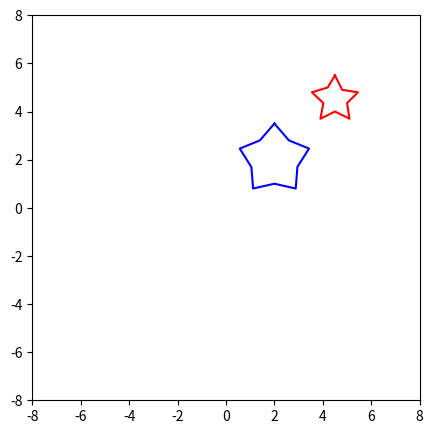

This figure's Python source:
# -*- coding: utf-8 -*-
"""CG20261_Trabalho_2 - Rafael Manteiga Balbino.ipynb

Automatically generated by Colab.

Original file is located at
    https://colab.research.google.com/drive/1u85zANjvj-jwecWJOgddtN72ZrkTQ_bk

**UNIVERSIDADE DO ESTADO DO RIO DE JANEIRO**

**INSTITUTO DE MATEMÁTICA E ESTATÍSTICA - IME**

**COMPUTAÇÃO GRÁFICA (IME 04-10842)**

**DESCRIÇÃO:** Trabalho #2

**Importando Módulos do Python**
"""

import numpy as np # operações matemáticas e matriciais
from matplotlib import pyplot as plt # visualização dos gráficos e animações
from matplotlib import animation # funções de animação
from matplotlib import rc # para a definição de parâmetros de runtime configuration (rcParams)

"""**Entrada: objetos e valores iniciais**"""

# Objetos
po1 = np.array([[2.0,3.5,1],[1.4,2.8,1],[0.57,2.46,1],[1.05,1.69,1],[1.12,0.8,1],[2.0,1.0,1],[2.88,0.8,1],[2.95,1.7,1],[3.43,2.46,1],[2.6,2.8,1]])
po2 = np.array([[4.5,5.5,1],[4.2,5.0,1],[3.55,4.8,1],[4.02,4.35,1],[3.9,3.7,1],[4.5,4.0,1],[5.1,3.7,1],[5.0,4.35,1],[5.45,4.8,1],[4.8,4.9,1]])
po1 = np.transpose(po1)
po2 = np.transpose(po2)

# Valores iniciais
theta_r1 = 0.
theta_t1 = 0.
theta_r2 = 0.
theta_t2 = 0.
velocidade_r1 = 3.
velocidade_t1 = 3.
velocidade_r2 = 12.
velocidade_t2 = 6.

plt.figure(figsize=(5,5))
plt.xlim(-8, 8), plt.ylim(-8, 8)
x_list = np.append(po1[0,:], po1[0,0])
y_list = np.append(po1[1,:], po1[1,0])
plt.plot(x_list, y_list, "-b")
x_list = np.append(po2[0,:], po2[0,0])
y_list = np.append(po2[1,:], po2[1,0])
plt.plot(x_list, y_list, "-r")

"""**Definição da Função de Animação**"""

# configurando rcParams
rc('animation', html='jshtml')

# criando a figura
fig = plt.figure(figsize=(5,5))
ax = plt.axes()



# função de animação (executada a cada frame)
def animate(i):
    global po1, po2, theta_t1, theta_t2, theta_r1, theta_r2, velocidade_t1, velocidade_t2, velocidade_r1, velocidade_r2

    # gira os objetos em torno da origem
    dt = 0.5
    theta_t1 += velocidade_t1/30*dt
    cosseno = np.cos(theta_t1)
    seno = np.sin(theta_t1)
    R_origem = np.array([[cosseno, -seno, 0],
                         [seno,  cosseno, 0],
                         [0,  0, 1]])
    pt1 = np.matmul(R_origem, po1)
    pt2 = np.matmul(R_origem, po2)

    # gira o objeto #1 em torno do seu centro
    cx1 = np.mean(pt1[0,:])
    cy1 = np.mean(pt1[1,:])
    theta_r1 += velocidade_r1/30*dt
    cosseno = np.cos(theta_r1)
    seno = np.sin(theta_r1)

    T_ida1 = np.array([[1, 0, -cx1],
                      [0, 1, -cy1],
                      [0, 0, 1]])
    R_local1 = np.array([[cosseno, -seno, 0],
                        [seno,  cosseno, 0],
                        [0,     0,       1]])
    T_volta1 = np.array([[1, 0, cx1],
                        [0, 1, cy1],
                        [0, 0, 1]])

    M_local1 = np.matmul(T_volta1, np.matmul(R_local1, T_ida1))
    pt1 = np.matmul(M_local1, pt1)

    # gira o objeto #2 em torno do seu centro
    cx2 = np.mean(pt2[0,:])
    cy2 = np.mean(pt2[1,:])
    theta_r2 += velocidade_r2/30*dt
    cosseno = np.cos(theta_r2)
    seno = np.sin(theta_r2)

    T_ida2 = np.array([[1, 0, -cx2],
                      [0, 1, -cy2],
                      [0, 0, 1]])
    R_local2 = np.array([[cosseno, -seno, 0],
                        [seno,  cosseno, 0],
                        [0,     0,       1]])
    T_volta2 = np.array([[1, 0, cx2],
                        [0, 1, cy2],
                        [0, 0, 1]])

    M_local2 = np.matmul(T_volta2, np.matmul(R_local2, T_ida2))
    pt2 = np.matmul(M_local2, pt2)

    # gira o objeto #2 em torno do centro do objeto #1
    theta_t2 += velocidade_t2/30*dt
    cosseno = np.cos(theta_t2)
    seno = np.sin(theta_t2)
    T_ida_orb = np.array([[1, 0, -cx1],
                      [0, 1, -cy1],
                      [0, 0, 1]])
    R_orb = np.array([[cosseno, -seno, 0],
                      [seno, cosseno, 0],
                      [0, 0, 1]])
    T_volta_orb = np.array([[1, 0, cx1],
                            [0, 1, cy1],
                            [0, 0, 1]])
    M_orb = np.matmul(T_volta_orb, np.matmul(R_orb, T_ida_orb))
    pt2 = np.matmul(M_orb, pt2)

    # plota os objetos transformados
    ax.clear()
    ax.set_xlim(-8, 8), ax.set_ylim(-8, 8)

    x_list = np.append(pt1[0,:], pt1[0,0])
    y_list = np.append(pt1[1,:], pt1[1,0])
    ax.plot(x_list, y_list, "-b")

    x_list = np.append(pt2[0,:], pt2[0,0])
    y_list = np.append(pt2[1,:], pt2[1,0])
    ax.plot(x_list, y_list, "-r")

# cria animação
anim = animation.FuncAnimation(fig, animate, frames=90)

"""**Criação e Execução da Animação**"""

# Cria/executa animação
anim
